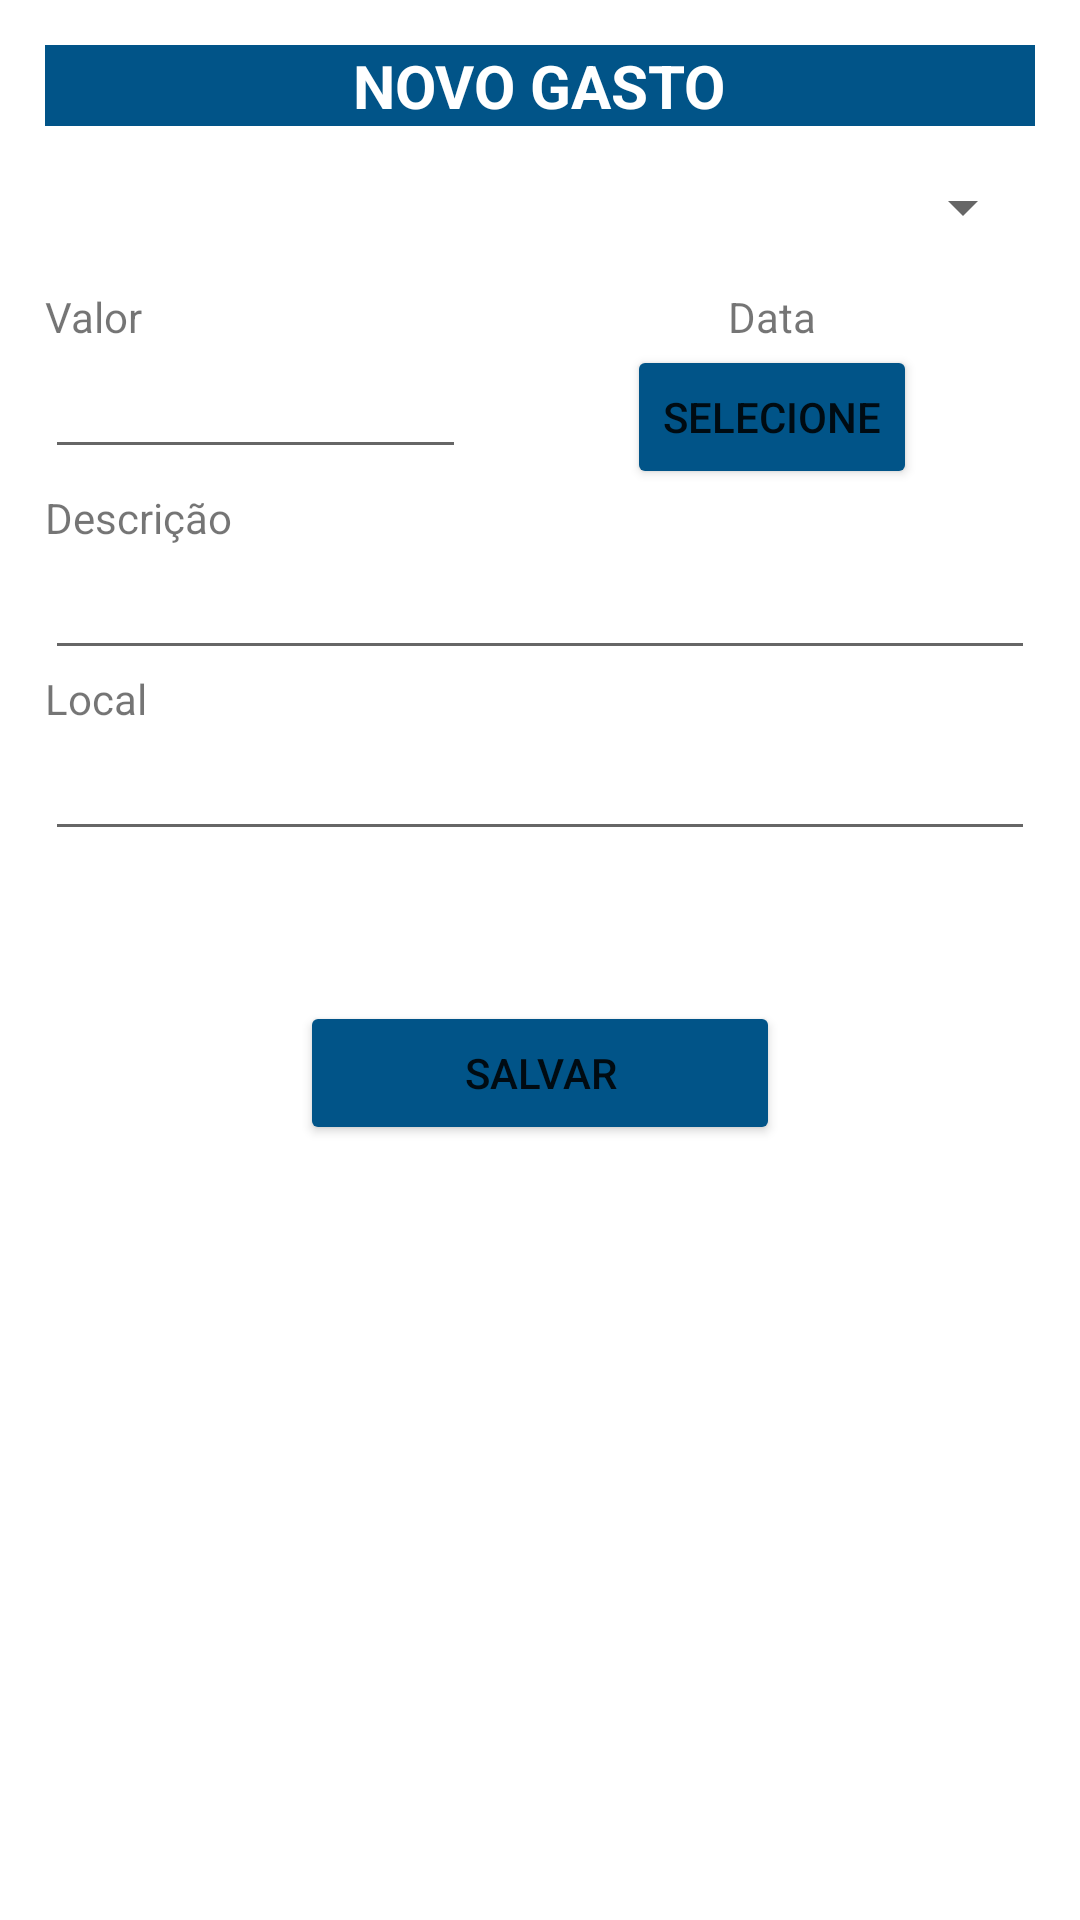

Produce the Android XML layout that renders to this screen, including the resource entries it uses.
<!-- AndroidManifest.xml: application theme Theme.BoaViagem -->
<!-- res/layout/gasto.xml -->
<?xml version="1.0" encoding="utf-8"?>
<LinearLayout xmlns:android="http://schemas.android.com/apk/res/android"
    xmlns:app="http://schemas.android.com/apk/res-auto"
    xmlns:tools="http://schemas.android.com/tools"
    android:layout_width="match_parent"
    android:layout_height="match_parent"
    android:orientation="vertical"
    tools:context=".GastoActivity">

    <LinearLayout
        android:layout_width="match_parent"
        android:layout_height="wrap_content"
        android:background="#015488"
        android:orientation="vertical"
        android:layout_marginTop="15dp"
        android:layout_marginLeft="15dp"
        android:layout_marginRight="15dp">

        <TextView
            android:layout_width="wrap_content"
            android:layout_height="wrap_content"
            android:layout_gravity="center"
            android:text="@string/novo_gasto"
            android:textColor="@color/white"
            android:textSize="20dp"
            android:textAllCaps="true"
            android:textStyle="bold"/>
    </LinearLayout>

    <Spinner
        android:id="@+id/categoria"
        android:layout_width="match_parent"
        android:layout_height="wrap_content"
        android:prompt="@string/categoria"
        android:layout_marginTop="15dp"
        android:layout_marginBottom="15dp"
        android:layout_marginLeft="15dp"
        android:layout_marginRight="15dp">

    </Spinner>

    <TableLayout
        android:layout_width="match_parent"
        android:layout_height="wrap_content"
        android:stretchColumns="0,1">

        <TableRow>

            <TextView
                android:text="@string/valor"
                android:layout_marginLeft="15dp"/>

            <TextView
                android:layout_width="wrap_content"
                android:layout_height="wrap_content"
                android:layout_gravity="center"
                android:text="@string/data" />
        </TableRow>

        <TableRow>

            <EditText
                android:id="@+id/valor"
                android:layout_width="wrap_content"
                android:layout_height="wrap_content"
                android:inputType="numberDecimal"
                android:layout_marginLeft="15dp"/>

            <Button
                android:id="@+id/data"
                android:layout_width="wrap_content"
                android:layout_height="wrap_content"
                android:layout_gravity="center"
                android:onClick="selecionarData"
                android:text="@string/selecione"
                android:backgroundTint="#015488"/>
        </TableRow>
    </TableLayout>

    <TextView
        android:layout_width="wrap_content"
        android:layout_height="wrap_content"
        android:text="@string/descricao"
        android:layout_marginLeft="15dp"/>

    <EditText
        android:id="@+id/descricao"
        android:layout_width="match_parent"
        android:layout_height="wrap_content"
        android:inputType="text"
        android:layout_marginLeft="15dp"
        android:layout_marginRight="15dp"/>

    <TextView
        android:layout_width="wrap_content"
        android:layout_height="wrap_content"
        android:text="@string/local"
        android:layout_marginLeft="15dp"/>

    <EditText
        android:id="@+id/local"
        android:layout_width="match_parent"
        android:layout_height="wrap_content"
        android:inputType="text"
        android:layout_marginLeft="15dp"
        android:layout_marginRight="15dp"/>

    <Button
        android:layout_width="match_parent"
        android:layout_height="wrap_content"
        android:layout_marginTop="50dp"
        android:layout_marginLeft="100dp"
        android:layout_marginRight="100dp"
        android:onClick="registrarGasto"
        android:text="@string/salvar"
        android:backgroundTint="#015488"/>
</LinearLayout>
<!-- resources referenced by this layout -->
<resources>
  <string name="categoria">Categoria</string>
  <string name="data">Data</string>
  <string name="descricao">Descrição</string>
  <string name="local">Local</string>
  <string name="novo_gasto">Novo Gasto</string>
  <string name="salvar">Salvar</string>
  <string name="selecione">Selecione</string>
  <string name="valor">Valor</string>
  <style name="Theme.BoaViagem" parent="Theme.MaterialComponents.DayNight.DarkActionBar">
          
          <item name="colorPrimary">@color/purple_500</item>
          <item name="colorPrimaryVariant">@color/purple_700</item>
          <item name="colorOnPrimary">@color/white</item>
          
          <item name="colorSecondary">@color/teal_200</item>
          <item name="colorSecondaryVariant">@color/teal_700</item>
          <item name="colorOnSecondary">@color/black</item>
          
          <item name="android:statusBarColor" tools:targetApi="l">?attr/colorPrimaryVariant</item>
          
      </style>
  <!-- not gathered from this repository: default colours our renderer supplied (Android Studio template values) -->
  <color name="purple_500">#FF6200EE</color>
  <color name="purple_700">#FF3700B3</color>
  <color name="teal_200">#FF03DAC5</color>
  <color name="teal_700">#FF018786</color>
  <color name="black">#FF000000</color>
  <color name="white">#FFFFFFFF</color>
</resources>
